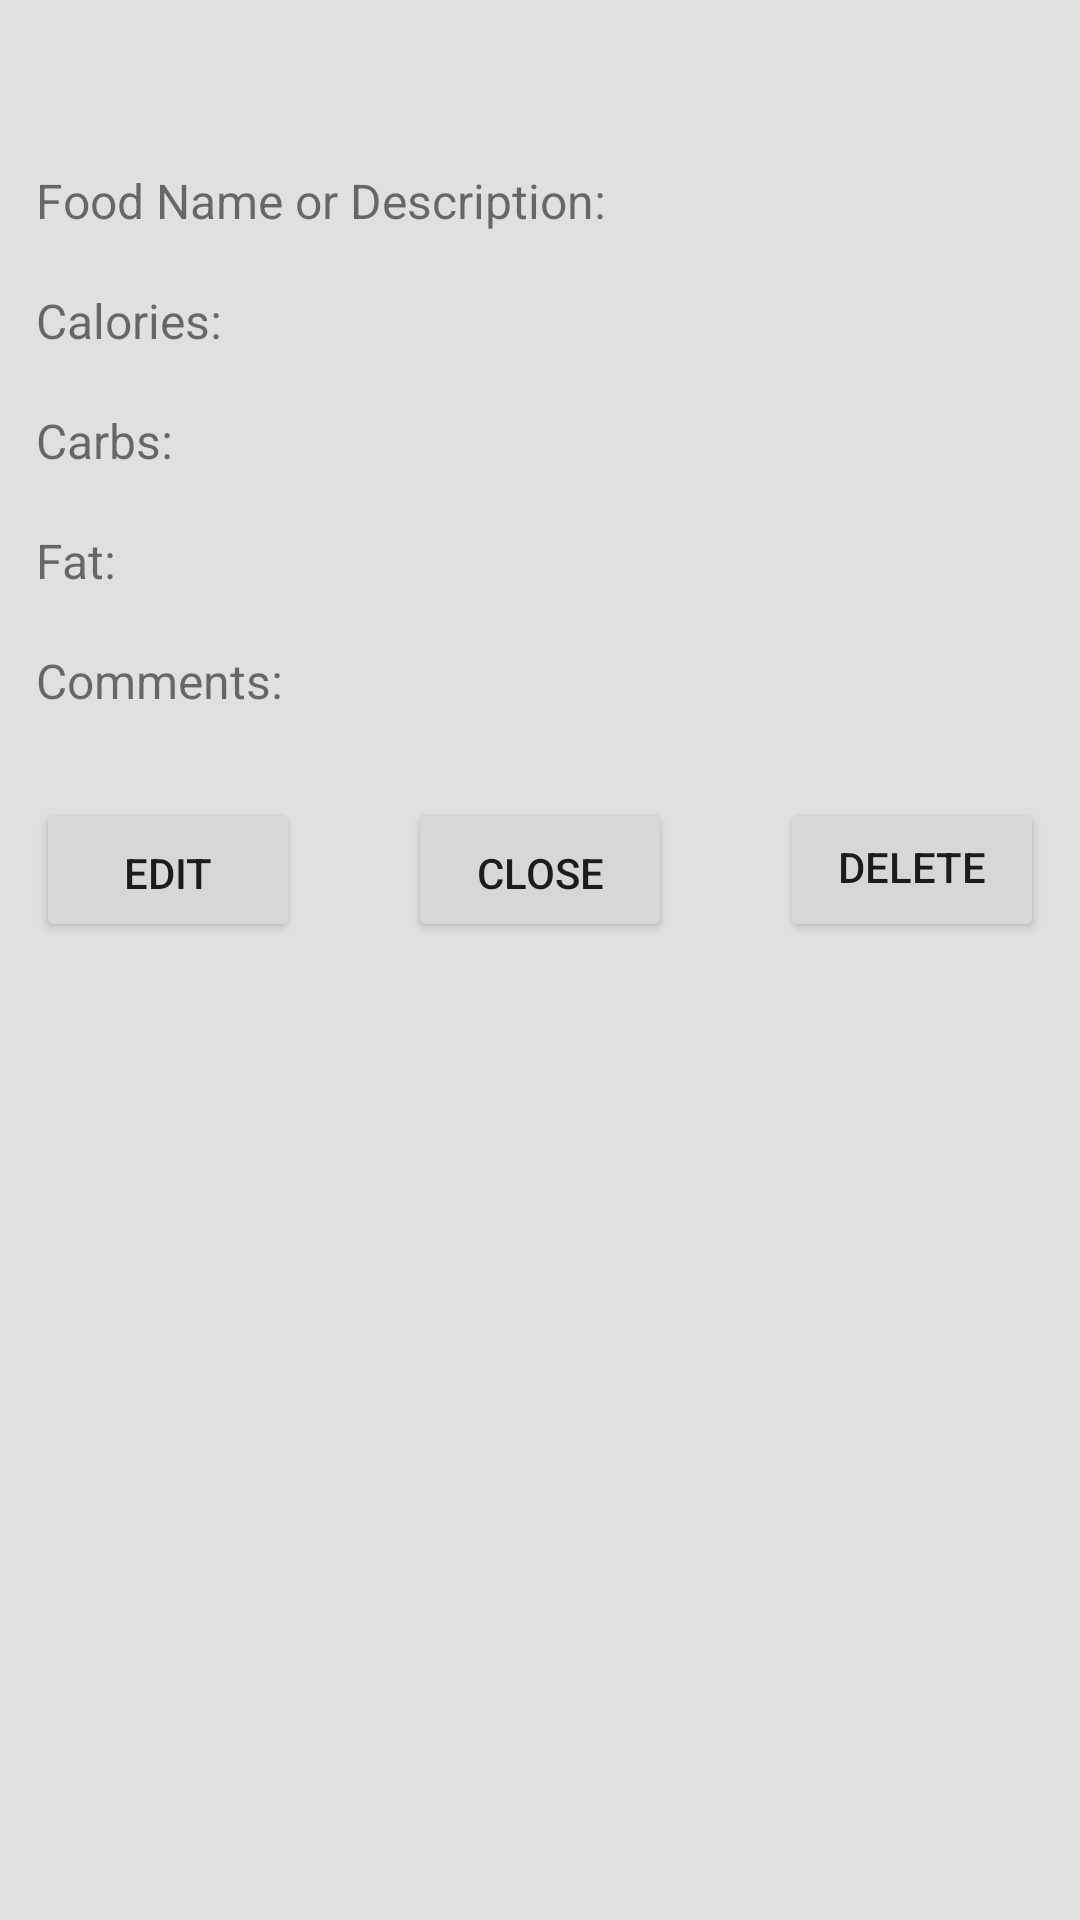

Android layout source for this screen:
<!-- AndroidManifest.xml: application theme Theme.AppCompat.Light.NoActionBar -->
<!-- res/layout/n_activity_nutrition_details.xml -->
<?xml version="1.0" encoding="utf-8"?>
<RelativeLayout xmlns:android="http://schemas.android.com/apk/res/android"
    xmlns:tools="http://schemas.android.com/tools"
    android:layout_width="match_parent"
    android:layout_height="match_parent"
    android:background="@color/c_toolbarGrey"
    tools:background="@color/c_toolbarGrey"
    tools:context="com.example.joe.cst2335finalgroupproject.n_NutritionTrackerActivity">

    <TextView
        android:id="@+id/nutrition_detail_name_header"
        android:layout_width="wrap_content"
        android:layout_height="wrap_content"
        android:layout_marginLeft="12dp"
        android:layout_marginTop="56dp"
        android:text="@string/n_FoodNameOrDesc"
        android:textSize="16dp" />

    <TextView
        android:id="@+id/nutrition_detail_name_value"
        android:layout_width="match_parent"
        android:layout_height="wrap_content"
        android:layout_below="@+id/nutrition_detail_name_header"
        android:layout_marginLeft="12dp"
        android:textSize="12dp" />

    <TextView
        android:id="@+id/nutrition_detail_calories_header"
        android:layout_width="wrap_content"
        android:layout_height="wrap_content"
        android:layout_below="@+id/nutrition_detail_name_value"
        android:layout_marginLeft="12dp"
        android:layout_marginTop="2dp"
        android:text="@string/n_Calories"
        android:textSize="16dp" />

    <TextView
        android:id="@+id/nutrition_detail_calories_value"
        android:layout_width="match_parent"
        android:layout_height="wrap_content"
        android:layout_below="@+id/nutrition_detail_calories_header"
        android:layout_marginLeft="12dp"
        android:textSize="12dp" />

    <TextView
        android:id="@+id/nutrition_detail_carbs_header"
        android:layout_width="wrap_content"
        android:layout_height="wrap_content"
        android:layout_below="@+id/nutrition_detail_calories_value"
        android:layout_marginLeft="12dp"
        android:layout_marginTop="2dp"
        android:text="@string/n_Carbs"
        android:textSize="16dp" />

    <TextView
        android:id="@+id/nutrition_detail_carbs_value"
        android:layout_width="match_parent"
        android:layout_height="wrap_content"
        android:layout_below="@+id/nutrition_detail_carbs_header"
        android:layout_marginLeft="12dp"
        android:textSize="12dp" />

    <TextView
        android:id="@+id/nutrition_detail_fat_header"
        android:layout_width="wrap_content"
        android:layout_height="wrap_content"
        android:layout_below="@+id/nutrition_detail_carbs_value"
        android:layout_marginLeft="12dp"
        android:layout_marginTop="2dp"
        android:text="@string/n_Fat"
        android:textSize="16dp" />

    <TextView
        android:id="@+id/nutrition_detail_fat_value"
        android:layout_width="match_parent"
        android:layout_height="wrap_content"
        android:layout_below="@+id/nutrition_detail_fat_header"
        android:layout_marginLeft="12dp"
        android:textSize="12dp" />

    <TextView
        android:id="@+id/nutrition_detail_comment_header"
        android:layout_width="wrap_content"
        android:layout_height="wrap_content"
        android:layout_below="@+id/nutrition_detail_fat_value"
        android:layout_marginLeft="12dp"
        android:layout_marginTop="2dp"
        android:text="@string/n_Comments"
        android:textSize="16dp" />

    <TextView
        android:id="@+id/nutrition_detail_comment_value"
        android:layout_width="match_parent"
        android:layout_height="wrap_content"
        android:layout_below="@+id/nutrition_detail_comment_header"
        android:layout_marginLeft="12dp"
        android:textSize="12dp" />

    <Button
        android:id="@+id/nutrition_detail_edit_button"
        android:layout_width="wrap_content"
        android:layout_height="wrap_content"
        android:layout_below="@id/nutrition_detail_comment_value"
        android:layout_marginLeft="12dp"
        android:layout_marginTop="12dp"

        android:paddingBottom="8dp"
        android:text="@string/n_Edit" />

    <Button
        android:id="@+id/nutrition_detail_cancel"
        android:layout_width="wrap_content"
        android:layout_height="wrap_content"
        android:layout_below="@id/nutrition_detail_comment_value"
        android:layout_centerHorizontal="true"
        android:layout_marginTop="12dp"
        android:paddingBottom="8dp"
        android:text="@string/n_Close" />

    <Button
        android:id="@+id/nutrition_detail_delete"
        android:layout_width="wrap_content"
        android:layout_height="wrap_content"
        android:layout_alignParentRight="true"

        android:layout_below="@id/nutrition_detail_comment_value"
        android:layout_marginRight="12dp"
        android:layout_marginTop="12dp"
        android:paddingBottom="12dp"
        android:text="@string/n_Delete" />

</RelativeLayout>
<!-- resources referenced by this layout -->
<resources>
  <color name="c_toolbarGrey">#E0E0E0</color>
  <string name="n_Calories">Calories:</string>
  <string name="n_Carbs">Carbs:</string>
  <string name="n_Close">CLOSE</string>
  <string name="n_Comments">Comments:</string>
  <string name="n_Delete">Delete</string>
  <string name="n_Edit">EDIT</string>
  <string name="n_Fat">Fat:</string>
  <string name="n_FoodNameOrDesc">Food Name or Description:</string>
</resources>
